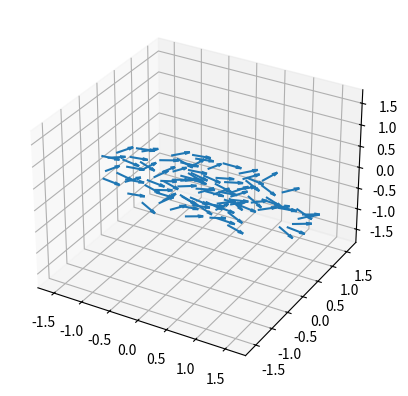

This figure's Python source:
import numpy as np
import matplotlib.pyplot as plt
from mpl_toolkits.mplot3d import Axes3D

# funcs -----------------------------------
def Get_Angle(_p0, _p1, _u_p1):
    ''' 
    Inputs:
    _p0 = np.array([x0, y0, z0])  observation point (coordinate of echosounder)
    _p1 = np.array([x1, y1, z1])  location of fish (coordinate of fish)
    _u_p1 = np.array([1.0, 1.0, 0.0])  #  (orientation at p1, unit vector) Orientation of the fish

    Outputs:
    '''
    # _p0 = np.array([0.0, 0.0, 5.0]) 
    # _p1 = np.array([0.0, 0.0, 0.0])
    # _u_p1 = np.array([1.0, 1.0, 0.0])  # orientation at p1

    _u_p1_norm = np.linalg.norm(_u_p1)  # unit vector (orientation at p1)


    v = _p0 - _p1
    v_norm = np.linalg.norm(v)

    # Ensure v is not zero-length
    if v_norm > 0:
        cos_theta = np.dot(_u_p1, v) / (v_norm*_u_p1_norm)
        # Clip for numerical stability
        cos_theta = np.clip(cos_theta, -1.0, 1.0)
        theta_rad = np.arccos(cos_theta)
        theta_deg = np.degrees(theta_rad)
        print(f"Angle: {theta_deg:.2f} degrees")
    else:
        print("Warning: p0 and p1 are the same point.")
# funcs -----------------------------------

# Example: place N points with no overlap
N = 100
a, b = 2.0, 0.6  # spheroid axes
points = []
min_dist = 0.2

while len(points) < N:
    x = np.random.uniform(-a, a)
    y = np.random.uniform(-b, b)
    z = np.random.uniform(-b, b)
    if (x**2/a**2 + y**2/b**2 + z**2/b**2) <= 1:
        p = np.array([x, y, z])
        if all(np.linalg.norm(p - q) > min_dist for q in points):
            points.append(p)

points = np.array(points)



# Random unit vectors: 
# "Theta" is the angle of projected vector on XY plane and X axis
# "Phi" is the angle of vector and Z axis
N = len(points)  # or however many vectors you need

# Generate arrays of theta and phi
theta = np.random.uniform(0, np.pi/6, size=N)
phi = np.random.uniform(np.pi/4, 3*np.pi/4, size=N)

# Convert spherical to Cartesian coordinates
x = np.sin(phi) * np.cos(theta)
y = np.sin(phi) * np.sin(theta)
z = np.cos(phi)

orientations = np.stack((x, y, z), axis=1)  # shape (N, 3)
orientations /= np.linalg.norm(orientations, axis=1)[:, np.newaxis]  # normalize


# Plot
fig = plt.figure()
ax = fig.add_subplot(111, projection='3d')
ax.quiver(points[:, 0], points[:, 1], points[:, 2],
          orientations[:, 0], orientations[:, 1], orientations[:, 2],
          length=0.3, normalize=True)

# Equal aspect ratio
max_range = np.array([
    points[:, 0].max() - points[:, 0].min(),
    points[:, 1].max() - points[:, 1].min(),
    points[:, 2].max() - points[:, 2].min()
]).max() / 2.0

mid_x = (points[:, 0].max() + points[:, 0].min()) * 0.5
mid_y = (points[:, 1].max() + points[:, 1].min()) * 0.5
mid_z = (points[:, 2].max() + points[:, 2].min()) * 0.5

ax.set_xlim(mid_x - max_range, mid_x + max_range)
ax.set_ylim(mid_y - max_range, mid_y + max_range)
ax.set_zlim(mid_z - max_range, mid_z + max_range)

plt.show()


 # ======================================================
# Angle between "u" the unit vector of point "p1" and vector connecting "p0" to "p1":
print('points[0], orientations[0]: ', points[0], orientations[0])

p0 = np.array([0.0, 0.0, 5.0]) 
p1 = np.array([0.0, 0.0, 0.0])
u_p1 = np.array([0.0, 1.0, 1.0])  # orientation at p1
Get_Angle(p0, p1, u_p1)

print('np.linalg.norm(p1-p0): ', np.linalg.norm(p1-p0))
